Run: headless pygame with SDL's dummy video driver; simulated clock (each Clock.tick advances the game by its frame time, no real sleeping); random seed 0; keys injected as events and as key.get_pressed() state; no mouse input.
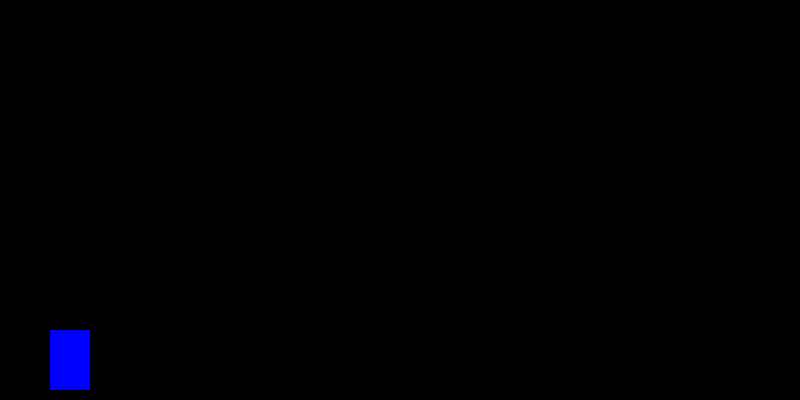
Frame 1 of 4 · flips 1–60 · no input
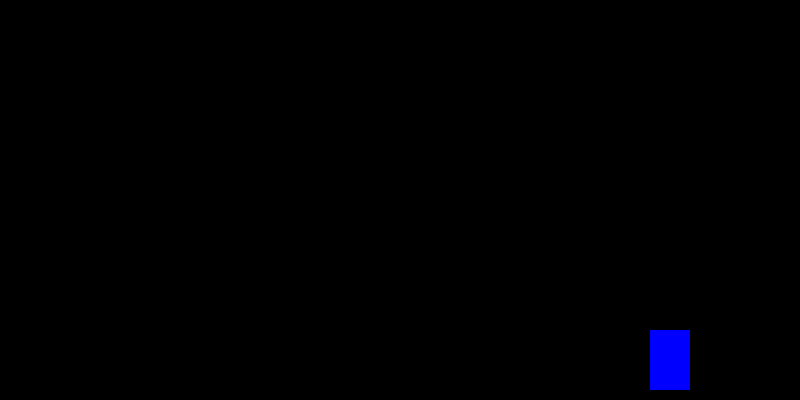
Frame 2 of 4 · flips 61–180 · tapped SPACE, RETURN · held RIGHT (→), D
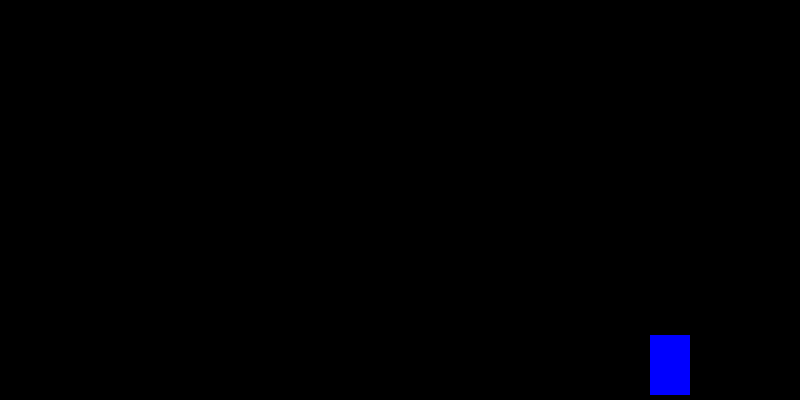
Frame 3 of 4 · flips 181–300 · held DOWN (↓), S
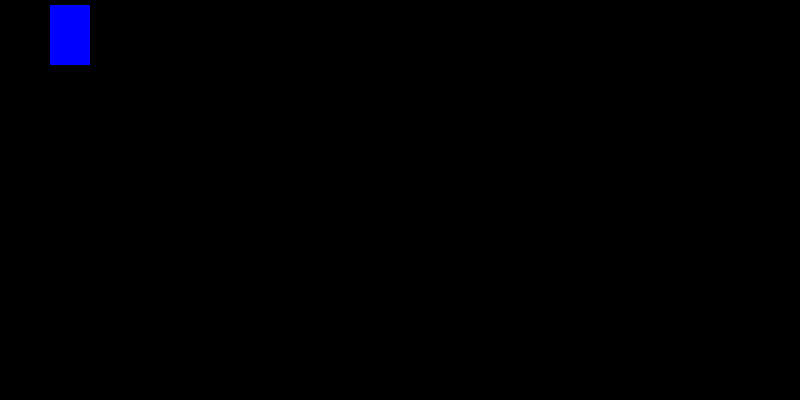
Frame 4 of 4 · flips 301–420 · held LEFT (←), A, UP (↑), W

The pygame program that drew these frames:

import pygame

pygame.init()

window = pygame.display.set_mode((800, 400))
pygame.display.set_caption("stranger")

x = 50  # start point for avatar
y = 330  # start point for avatar
width = 40
height = 60
velocity = 5

jumping = False
jumpCount = 10

run = True
while run:
    pygame.time.delay(50)
    for act in pygame.event.get():
        if act.type == pygame.QUIT:
            run = False

    keys = pygame.key.get_pressed()
    if keys[pygame.K_LEFT] and x > 5:
        x -= velocity
    if keys[pygame.K_RIGHT] and x < 800 - 5 - width:
        x += velocity
    if not jumping:
        if keys[pygame.K_UP] and y > 5:
            y -= velocity
        if keys[pygame.K_DOWN] and y < 400 - height - 5:
            y += velocity
        if keys[pygame.K_SPACE]:
            jumping = True
    else:
        if jumpCount >= -10:
            if jumpCount < 0:
                y += (jumpCount ** 2) / 2
            else:
                y -= (jumpCount ** 2) / 2
            jumpCount -= 1
        else:
            jumping = False
            jumpCount = 10


    window.fill((0, 0, 0))
    pygame.draw.rect(window, (0, 0, 255), (x, y, width, height))
    pygame.display.update()

pygame.quit()
